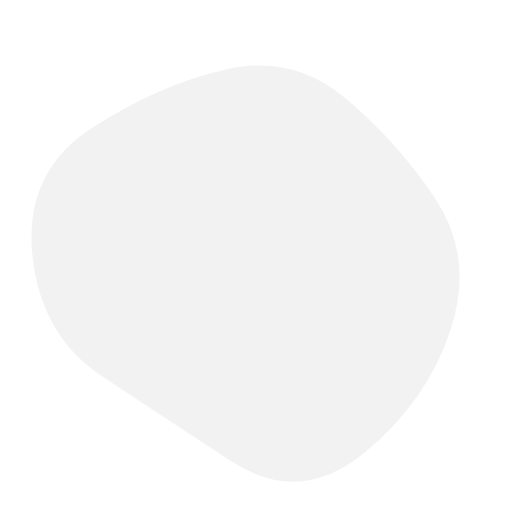
t = 0.00 s
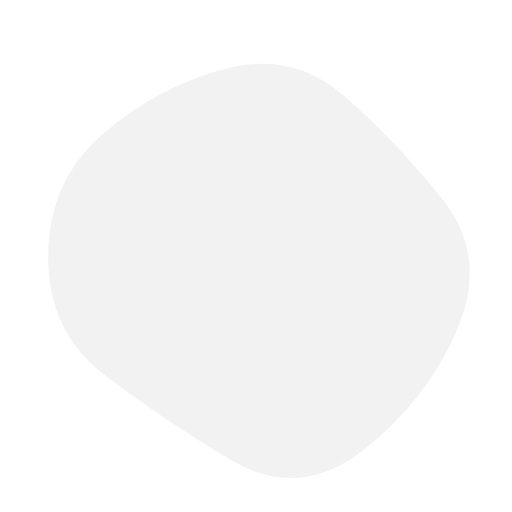
t = 0.98 s
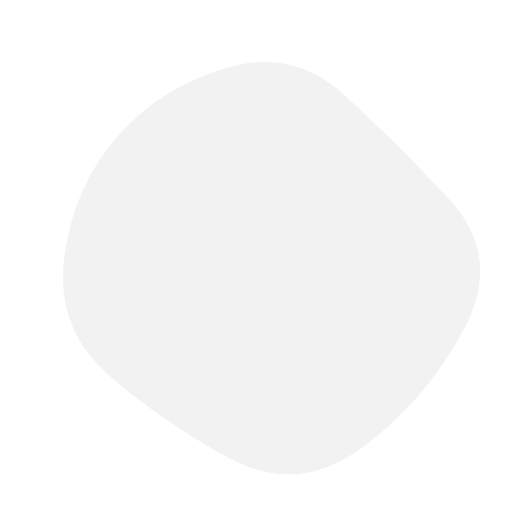
t = 1.97 s
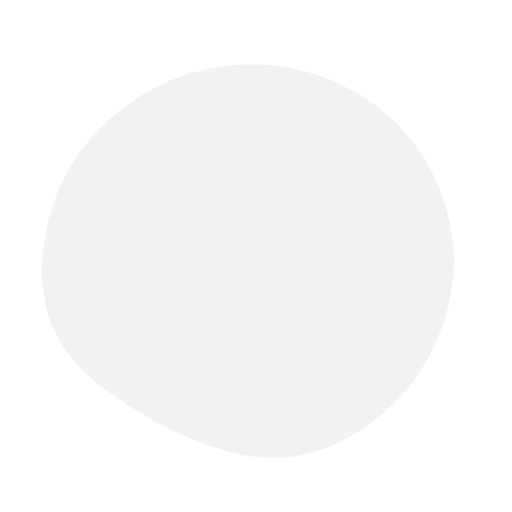
t = 2.95 s
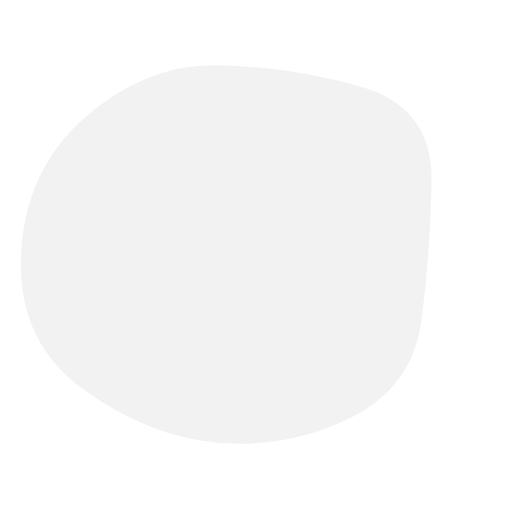
t = 3.93 s
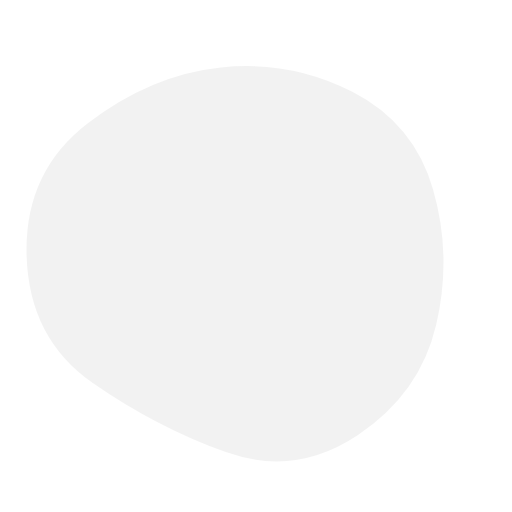
t = 4.92 s

The animated SVG that drew these frames (rendered in a browser with its animation timeline set to each time). Animation: 1 SMIL element (animate=1); one cycle of 5.90 s, repeats indefinitely.

<svg version="1.1" xmlns="http://www.w3.org/2000/svg" viewBox="0 0 500 500" width="100%" id="blobSvg">
                        <defs>
                        <linearGradient id="gradient" x1="0%" y1="0%" x2="0%" y2="100%">
                            <stop offset="0%" style="stop-color: rgb(242, 242, 242);"></stop>
                            <stop offset="100%" style="stop-color: rgb(242, 242, 242);"></stop>
                        </linearGradient>
                        </defs>
                        <path id="blob" fill="url(#gradient)">
                            <animate attributeName="d" dur="5900ms" repeatCount="indefinite" values="M440.5,320.5Q418,391,355.5,442.5Q293,494,226,450.5Q159,407,99,367Q39,327,31.5,247.5Q24,168,89,125.5Q154,83,219.5,68Q285,53,335.5,94.5Q386,136,424.5,193Q463,250,440.5,320.5Z;M453.78747,319.98894Q416.97789,389.97789,353.96683,436.87838Q290.95577,483.77887,223.95577,447.43366Q156.95577,411.08845,105.64373,365.97789Q54.33169,320.86732,62.67444,252.61056Q71.01719,184.3538,113.01965,135.21007Q155.02211,86.06634,220.52211,66.46683Q286.02211,46.86732,335.5,91.94472Q384.97789,137.02211,437.78747,193.51106Q490.59704,250,453.78747,319.98894Z;M411.39826,313.90633Q402.59677,377.81265,342.92059,407.63957Q283.24442,437.46649,215.13648,432.5428Q147.02853,427.61911,82.23325,380.9572Q17.43796,334.29529,20.45223,250.83809Q23.46649,167.38089,82.5856,115.05707Q141.70471,62.73325,212.19045,63.73015Q282.67618,64.72705,352.67308,84.79839Q422.66998,104.86972,421.43486,177.43486Q420.19974,250,411.39826,313.90633Z;M440.5,320.5Q418,391,355.5,442.5Q293,494,226,450.5Q159,407,99,367Q39,327,31.5,247.5Q24,168,89,125.5Q154,83,219.5,68Q285,53,335.5,94.5Q386,136,424.5,193Q463,250,440.5,320.5Z;"></animate>
                        </path>
                    </svg>